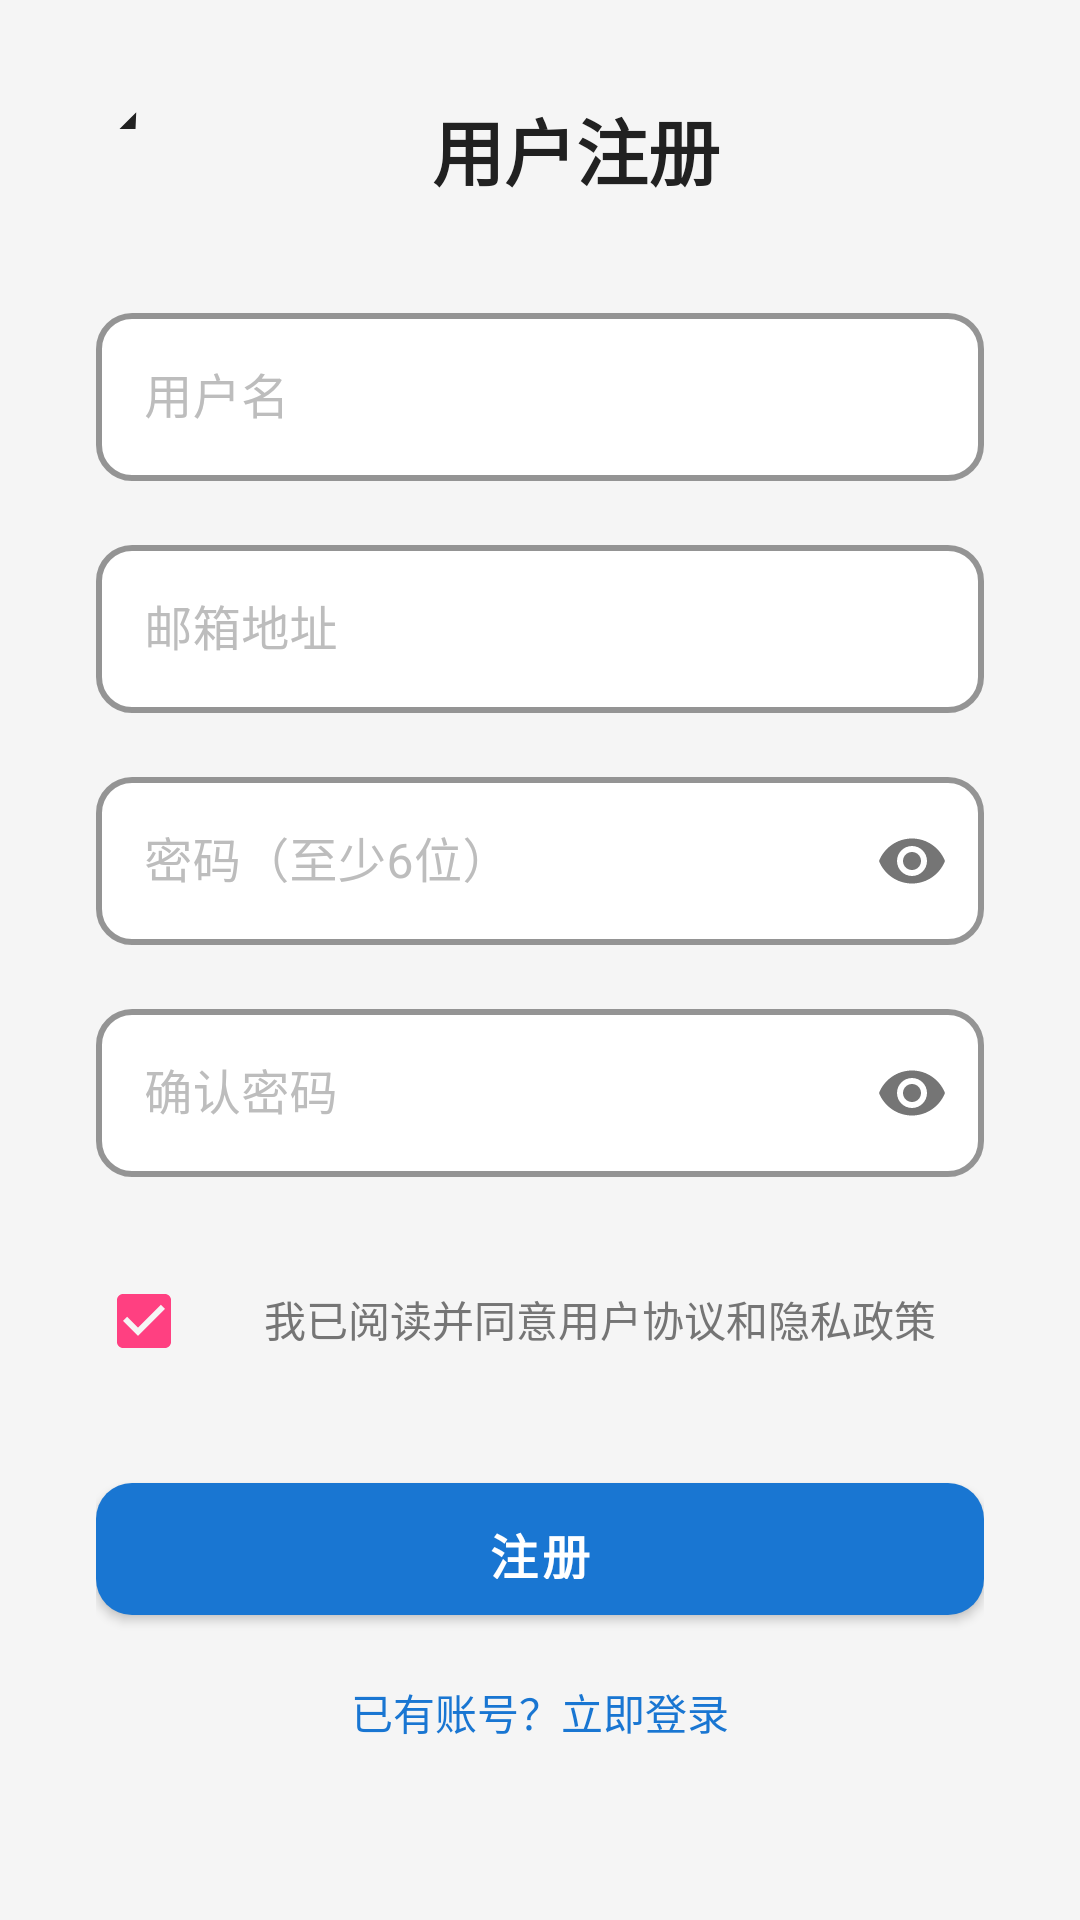

Reconstruct the res/layout file that produces this screen, plus the resources it refers to.
<!-- AndroidManifest.xml: application theme Theme.AITestBank -->
<!-- res/layout/activity_register.xml -->
<?xml version="1.0" encoding="utf-8"?>
<LinearLayout xmlns:android="http://schemas.android.com/apk/res/android"
    xmlns:app="http://schemas.android.com/apk/res-auto"
    android:layout_width="match_parent"
    android:layout_height="match_parent"
    android:orientation="vertical"
    android:background="@color/bg_secondary"
    android:padding="32dp">

    
    <LinearLayout
        android:layout_width="match_parent"
        android:layout_height="wrap_content"
        android:orientation="horizontal"
        android:layout_marginBottom="32dp">

        <ImageView
            android:id="@+id/iv_back"
            android:layout_width="24dp"
            android:layout_height="24dp"
            android:src="@drawable/ic_arrow_back"
            android:tint="@color/text_primary"
            android:clickable="true"
            android:focusable="true" />

        <TextView
            android:layout_width="0dp"
            android:layout_height="wrap_content"
            android:layout_weight="1"
            android:text="用户注册"
            android:textSize="24sp"
            android:textColor="@color/text_primary"
            android:textStyle="bold"
            android:gravity="center" />
    </LinearLayout>

    
    <ScrollView
        android:layout_width="match_parent"
        android:layout_height="0dp"
        android:layout_weight="1">

        <LinearLayout
            android:layout_width="match_parent"
            android:layout_height="wrap_content"
            android:orientation="vertical">

            
            <com.google.android.material.textfield.TextInputLayout
                android:layout_width="match_parent"
                android:layout_height="wrap_content"
                android:layout_marginBottom="16dp"
                app:cardCornerRadius="12dp">

                <com.google.android.material.textfield.TextInputEditText
                    android:id="@+id/et_username"
                    android:layout_width="match_parent"
                    android:layout_height="56dp"
                    android:hint="用户名"
                    android:inputType="text"
                    android:paddingStart="16dp"
                    android:paddingEnd="16dp" />
            </com.google.android.material.textfield.TextInputLayout>

            
            <com.google.android.material.textfield.TextInputLayout
                android:layout_width="match_parent"
                android:layout_height="wrap_content"
                android:layout_marginBottom="16dp"
                app:cardCornerRadius="12dp">

                <com.google.android.material.textfield.TextInputEditText
                    android:id="@+id/et_email"
                    android:layout_width="match_parent"
                    android:layout_height="56dp"
                    android:hint="邮箱地址"
                    android:inputType="textEmailAddress"
                    android:paddingStart="16dp"
                    android:paddingEnd="16dp" />
            </com.google.android.material.textfield.TextInputLayout>

            
            <com.google.android.material.textfield.TextInputLayout
                android:layout_width="match_parent"
                android:layout_height="wrap_content"
                android:layout_marginBottom="16dp"
        app:cardCornerRadius="12dp"
        app:passwordToggleEnabled="true">

                <com.google.android.material.textfield.TextInputEditText
                    android:id="@+id/et_password"
                    android:layout_width="match_parent"
                    android:layout_height="56dp"
                    android:hint="密码（至少6位）"
                    android:inputType="textPassword"
                    android:paddingStart="16dp"
                    android:paddingEnd="16dp" />
            </com.google.android.material.textfield.TextInputLayout>

            
            <com.google.android.material.textfield.TextInputLayout
                android:layout_width="match_parent"
                android:layout_height="wrap_content"
                android:layout_marginBottom="24dp"
        app:cardCornerRadius="12dp"
        app:passwordToggleEnabled="true">

                <com.google.android.material.textfield.TextInputEditText
                    android:id="@+id/et_confirm_password"
                    android:layout_width="match_parent"
                    android:layout_height="56dp"
                    android:hint="确认密码"
                    android:inputType="textPassword"
                    android:paddingStart="16dp"
                    android:paddingEnd="16dp" />
            </com.google.android.material.textfield.TextInputLayout>

            
            <LinearLayout
                android:layout_width="match_parent"
                android:layout_height="wrap_content"
                android:orientation="horizontal"
                android:layout_marginBottom="24dp">

                <CheckBox
                    android:id="@+id/cb_agree"
                    android:layout_width="wrap_content"
                    android:layout_height="wrap_content"
                    android:checked="true" />

                <TextView
                    android:id="@+id/tv_agreement"
                    android:layout_width="0dp"
                    android:layout_height="wrap_content"
                    android:layout_weight="1"
                    android:text="我已阅读并同意用户协议和隐私政策"
                    android:textSize="14sp"
                    android:textColor="@color/text_secondary"
                    android:paddingStart="8dp"
                    android:clickable="true"
                    android:focusable="true" />
            </LinearLayout>

            
            <com.google.android.material.button.MaterialButton
                android:id="@+id/btn_register"
                android:layout_width="match_parent"
                android:layout_height="56dp"
                android:text="注册"
                android:textSize="16sp"
                android:textStyle="bold"
                app:cornerRadius="12dp"
                app:backgroundTint="@color/primary"
                android:layout_marginBottom="16dp" />

            
            <TextView
                android:id="@+id/tv_login_link"
                android:layout_width="wrap_content"
                android:layout_height="wrap_content"
                android:text="已有账号？立即登录"
                android:textSize="14sp"
                android:textColor="@color/primary"
                android:layout_gravity="center_horizontal"
                android:clickable="true"
                android:focusable="true" />
        </LinearLayout>
    </ScrollView>

</LinearLayout>
<!-- resources referenced by this layout -->
<resources>
  <color name="bg_secondary">#F5F5F5</color>
  <color name="primary">#1976D2</color>
  <color name="text_primary">#212121</color>
  <color name="text_secondary">#757575</color>
  <!-- drawable ic_arrow_back (drawable) -->
  <vector xmlns:android="http://schemas.android.com/apk/res/android"
      android:width="24dp"
      android:height="24dp"
      android:viewportWidth="24"
      android:viewportHeight="24"
      android:tint="?attr/colorOnSurface">
    <path
        android:fillColor="@android:color/white"
        android:pathData="M20,11H7.83l5.59,-5.59L12,4l-8,8 8,-8 1.41,1.41L13.17,11H20v2z"/>
  </vector>
  <style name="Theme.AITestBank" parent="Base.Theme.AITestBank" />
  <color name="text_on_primary">#FFFFFF</color>
  <color name="primary_light">#2196F3</color>
  <color name="primary_dark">#1565C0</color>
  <color name="accent">#FF4081</color>
  <color name="text_on_secondary">#FFFFFF</color>
  <color name="accent_light">#FF80AB</color>
  <color name="bg_surface">#FFFFFF</color>
  <color name="bg_card">#FFFFFF</color>
  <color name="status_bar">#1976D2</color>
  <color name="navigation_bar">#FFFFFF</color>
  <style name="ModernCardView" parent="Widget.MaterialComponents.CardView">
          <item name="cardCornerRadius">16dp</item>
          <item name="cardElevation">8dp</item>
          <item name="cardBackgroundColor">@color/bg_card</item>
          <item name="cardCornerRadius">16dp</item>
          <item name="strokeColor">@color/border</item>
          <item name="strokeWidth">1dp</item>
          <item name="rippleColor">@color/primary_light</item>
      </style>
  <style name="ModernButton" parent="Widget.MaterialComponents.Button">
          <item name="android:textColor">@color/btn_primary_text</item>
          <item name="backgroundTint">@color/btn_primary_bg</item>
          <item name="cornerRadius">12dp</item>
          <item name="android:textSize">16sp</item>
          <item name="android:textStyle">bold</item>
          <item name="android:paddingTop">12dp</item>
          <item name="android:paddingBottom">12dp</item>
          <item name="android:paddingStart">24dp</item>
          <item name="android:paddingEnd">24dp</item>
          <item name="rippleColor">@color/primary_light</item>
          <item name="android:elevation">4dp</item>
      </style>
  <style name="ModernTextButton" parent="Widget.MaterialComponents.Button.TextButton">
          <item name="android:textColor">@color/primary</item>
          <item name="android:textSize">16sp</item>
          <item name="android:textStyle">bold</item>
          <item name="android:paddingTop">8dp</item>
          <item name="android:paddingBottom">8dp</item>
          <item name="android:paddingStart">16dp</item>
          <item name="android:paddingEnd">16dp</item>
          <item name="rippleColor">@color/primary_light</item>
      </style>
  <style name="ModernOutlineButton" parent="Widget.MaterialComponents.Button.OutlinedButton">
          <item name="android:textColor">@color/btn_outline_text</item>
          <item name="strokeColor">@color/btn_outline_border</item>
          <item name="strokeWidth">2dp</item>
          <item name="cornerRadius">12dp</item>
          <item name="android:textSize">16sp</item>
          <item name="android:textStyle">bold</item>
          <item name="android:paddingTop">12dp</item>
          <item name="android:paddingBottom">12dp</item>
          <item name="android:paddingStart">24dp</item>
          <item name="android:paddingEnd">24dp</item>
          <item name="rippleColor">@color/primary_light</item>
      </style>
  <color name="text_hint">#BDBDBD</color>
  <color name="border">#E0E0E0</color>
  <color name="btn_primary_text">#FFFFFF</color>
  <color name="btn_primary_bg">#1976D2</color>
  <color name="btn_outline_text">#1976D2</color>
  <color name="btn_outline_border">#1976D2</color>
  <color name="input_border">#E0E0E0</color>
  <color name="input_bg">#FFFFFF</color>
  <color name="input_hint">#BDBDBD</color>
  <color name="error">#F44336</color>
  <color name="input_border_error">#F44336</color>
</resources>
